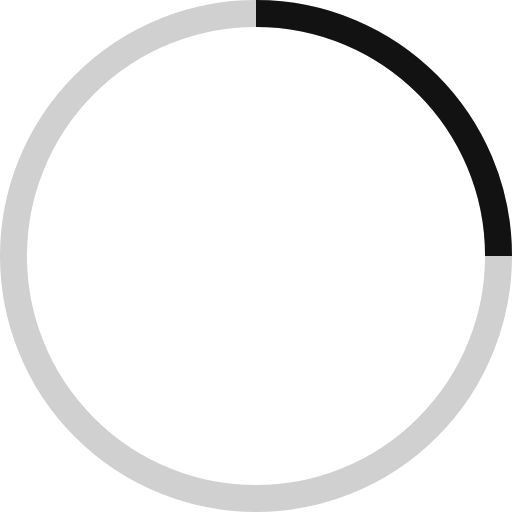
t = 0.00 s
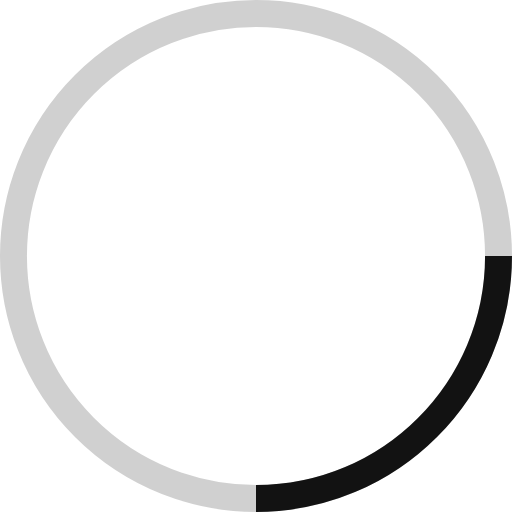
t = 0.25 s
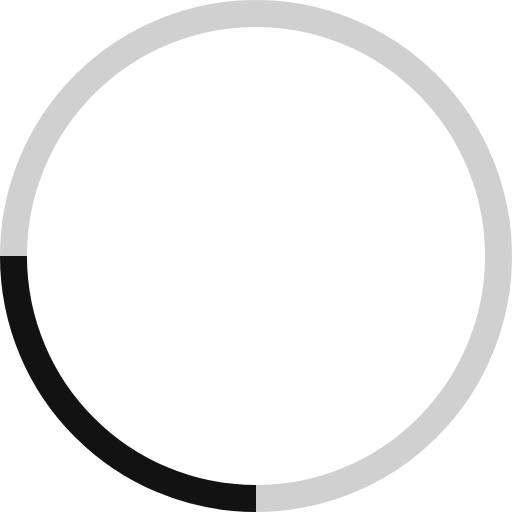
t = 0.50 s
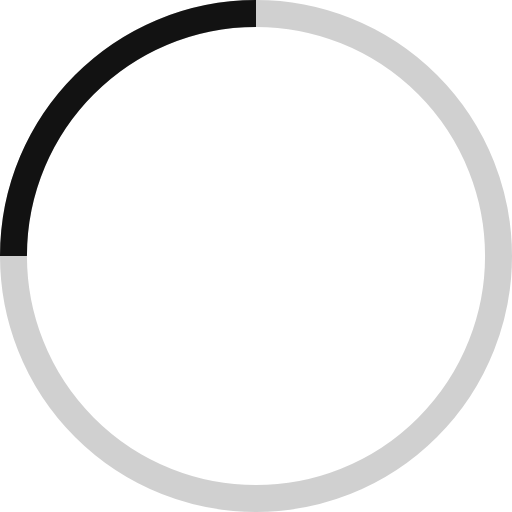
t = 0.75 s

The animated SVG that drew these frames (rendered in a browser with its animation timeline set to each time). Animation: 1 SMIL element (animateTransform=1); one cycle of 1.00 s, repeats indefinitely.

<svg width="38" height="38" viewBox="0 0 38 38" stroke="#121212">
    <g fill="none" fill-rule="evenodd">
        <g transform="translate(1 1)" stroke-width="2">
            <circle stroke-opacity=".2" cx="18" cy="18" r="18"/>
            <path d="M36 18c0-9.94-8.06-18-18-18">
                <animateTransform
                    attributeName="transform"
                    type="rotate"
                    from="0 18 18"
                    to="360 18 18"
                    dur="1s"
                    repeatCount="indefinite"/>
            </path>
        </g>
    </g>
</svg>
